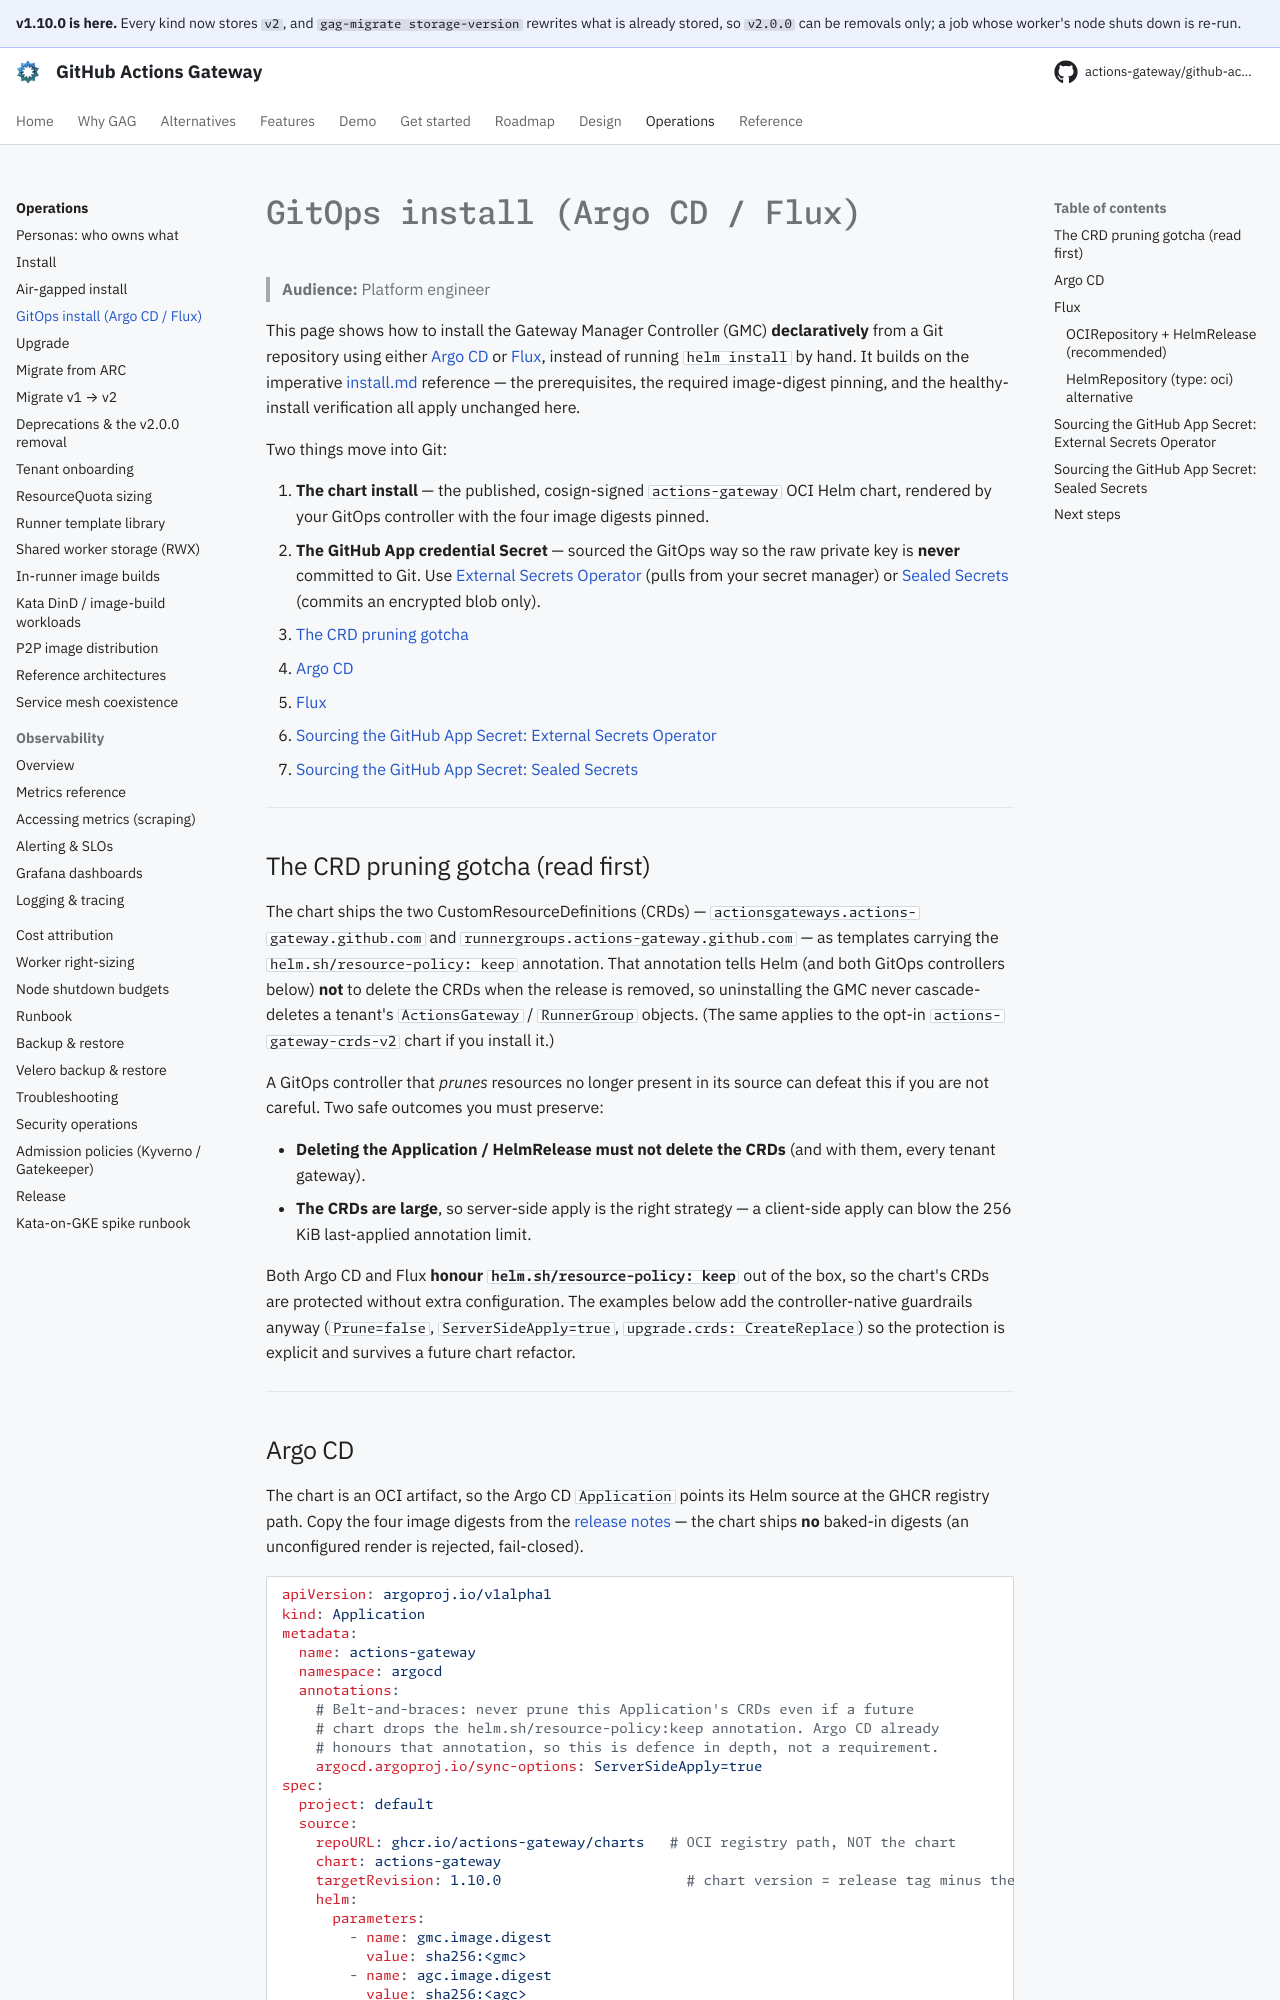

repository: actions-gateway/github-actions-gateway · page: 1.10.0/operations/gitops/index.html · generator: mkdocs

# GitOps install (Argo CD / Flux)

> **Audience:** Platform engineer

This page shows how to install the Gateway Manager Controller (GMC) **declaratively** from a Git repository using either [Argo CD](https://argo-cd.readthedocs.io) or [Flux](https://fluxcd.io), instead of running `helm install` by hand.
It builds on the imperative [install.md](install.md) reference — the prerequisites, the required image-digest pinning, and the healthy-install verification all apply unchanged here.

Two things move into Git:

1. **The chart install** — the published, cosign-signed `actions-gateway` OCI Helm chart, rendered by your GitOps controller with the four image digests pinned.
2. **The GitHub App credential Secret** — sourced the GitOps way so the raw private key is **never** committed to Git.
   Use [External Secrets Operator](#sourcing-the-github-app-secret-external-secrets-operator) (pulls from your secret manager) or [Sealed Secrets](#sourcing-the-github-app-secret-sealed-secrets) (commits an encrypted blob only).

- [The CRD pruning gotcha](#the-crd-pruning-gotcha-read-first)
- [Argo CD](#argo-cd)
- [Flux](#flux)
- [Sourcing the GitHub App Secret: External Secrets Operator](#sourcing-the-github-app-secret-external-secrets-operator)
- [Sourcing the GitHub App Secret: Sealed Secrets](#sourcing-the-github-app-secret-sealed-secrets)

---

## The CRD pruning gotcha (read first)

The `actions-gateway-crds-v2` chart ships each v2 CustomResourceDefinition (CRD) as a template carrying the `helm.sh/resource-policy: keep` annotation.
That annotation tells Helm (and both GitOps controllers below) **not** to delete the CRD when the release is removed, so uninstalling it never cascade-deletes a tenant's `ActionsGateway` or `RunnerSet` objects.
The GMC chart's one CRD, `PriorityClassAllowlist`, ships in the chart's `crds/` directory instead, which Helm never deletes.

A GitOps controller that *prunes* resources no longer present in its source can defeat this if you are not careful.
Two safe outcomes you must preserve:

- **Deleting the Application / HelmRelease must not delete the CRDs** (and with them, every tenant gateway).
- **The CRDs are large**, so server-side apply is the right strategy — a client-side apply can blow the 256 KiB last-applied annotation limit.

Both Argo CD and Flux **honour `helm.sh/resource-policy: keep`** out of the box, so the chart's CRDs are protected without extra configuration.
The examples below add the controller-native guardrails anyway (`Prune=false`, `ServerSideApply=true`, `upgrade.crds: CreateReplace`) so the protection is explicit and survives a future chart refactor.

---
